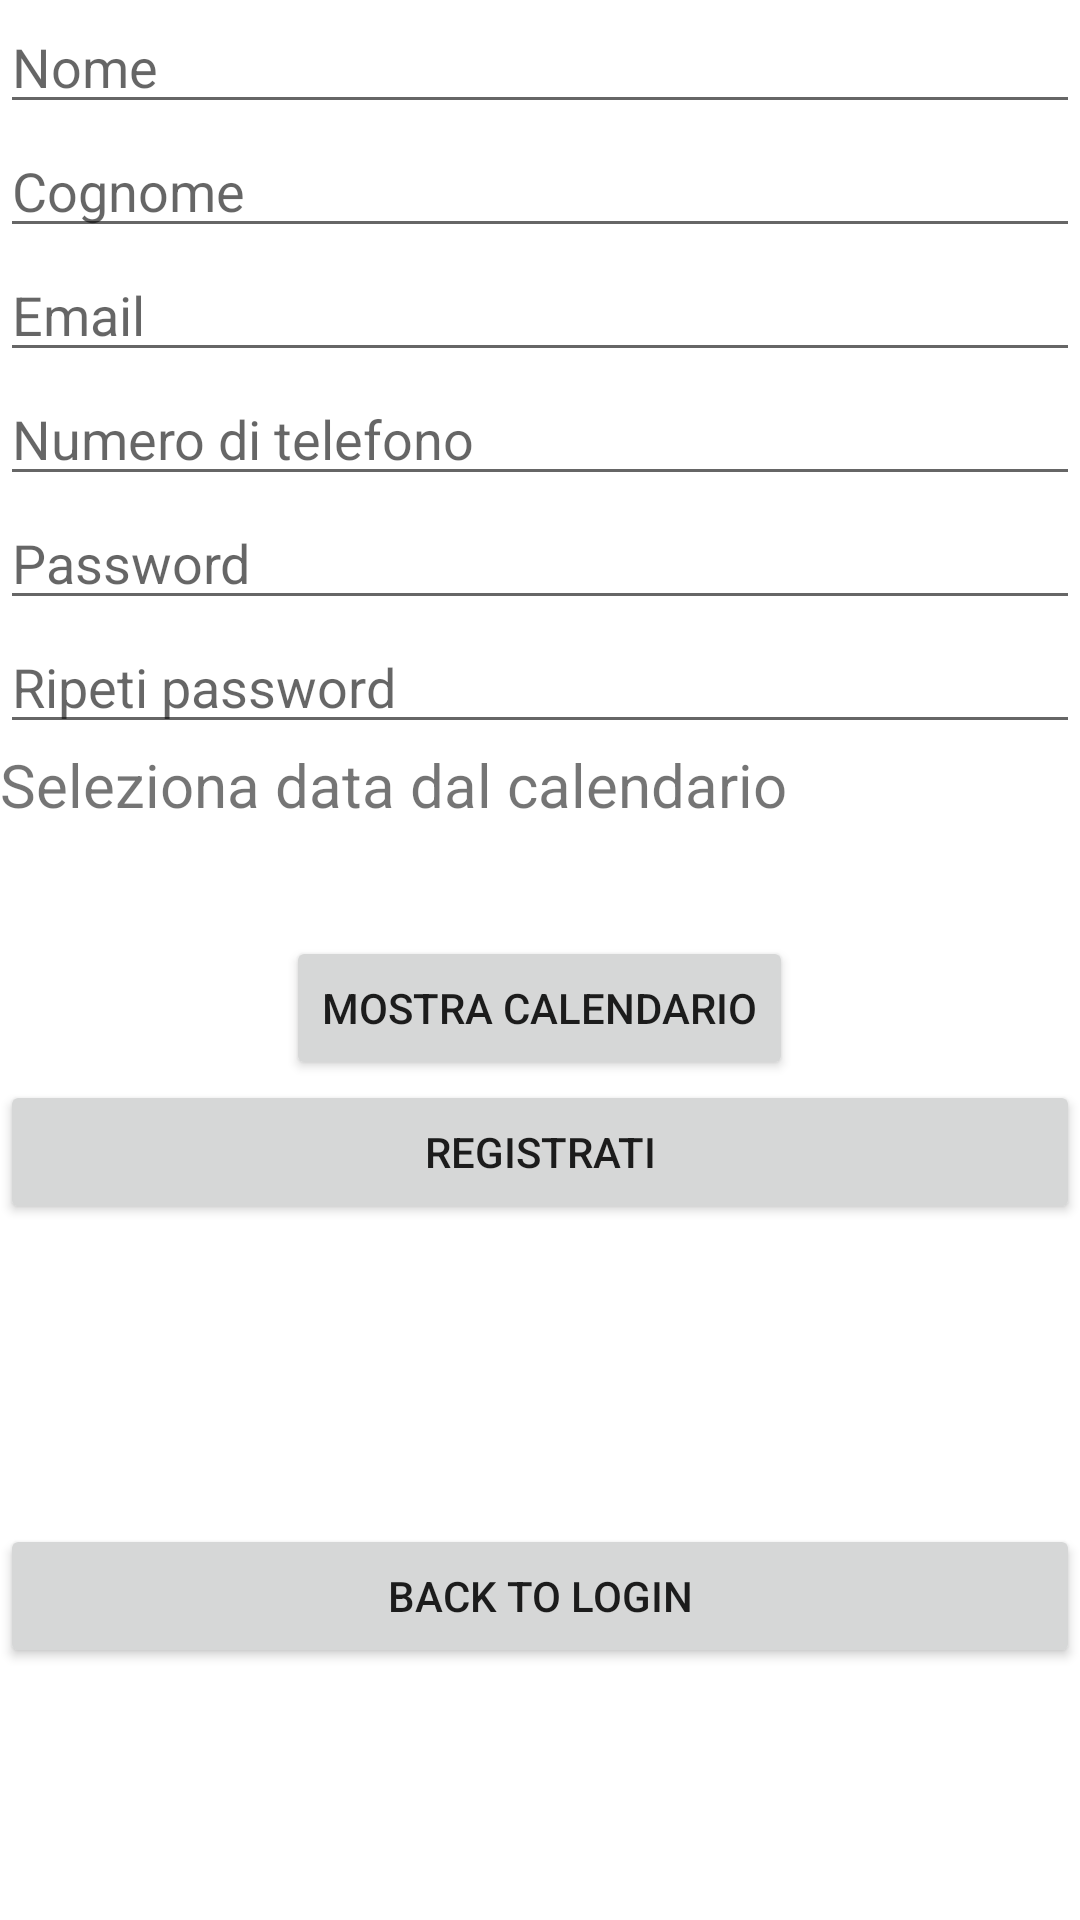

Android layout source for this screen:
<!-- AndroidManifest.xml: application theme Theme.OggettiUsati -->
<!-- res/layout/activity_signup.xml -->
<?xml version="1.0" encoding="utf-8"?>
<LinearLayout xmlns:android="http://schemas.android.com/apk/res/android"
    android:orientation="vertical"
    android:layout_width="match_parent"
    android:layout_height="match_parent">

    <Button
        android:id="@+id/nascondi_calendario"
        android:text="Nascondi calendario"
        android:layout_width="wrap_content"
        android:layout_height="wrap_content"
        android:layout_gravity="center"
        android:layout_marginTop="10dp"
        android:visibility="gone"/>

    <DatePicker
        android:id="@+id/dataDiNascita"
        android:layout_width="wrap_content"
        android:layout_height="wrap_content"
        android:datePickerMode="calendar"
        android:layout_gravity="center"
        android:layout_marginTop="20dp"
        android:visibility="gone"
        />

    <ScrollView
        android:layout_width="match_parent"
        android:layout_height="wrap_content">

        <LinearLayout
            android:layout_width="match_parent"
            android:layout_height="wrap_content"
            android:orientation="vertical">

            <EditText
                android:id="@+id/nome"
                android:hint="Nome"
                android:layout_width="match_parent"
                android:layout_height="wrap_content"
                android:maxLength="30"/>

            <EditText
                android:id="@+id/cognome"
                android:hint="Cognome"
                android:layout_width="match_parent"
                android:layout_height="wrap_content"
                android:maxLength="30"/>

            <EditText
                android:id="@+id/email"
                android:hint="Email"
                android:inputType="textEmailAddress"
                android:layout_width="match_parent"
                android:layout_height="wrap_content"
                android:maxLength="30"/>

            <EditText
                android:id="@+id/numeroDiTelefono"
                android:hint="Numero di telefono"
                android:layout_width="match_parent"
                android:layout_height="wrap_content"
                android:inputType="phone"
                android:maxLength="10"/>

            <EditText
                android:id="@+id/password"
                android:hint="Password"
                android:inputType="textPassword"
                android:layout_width="match_parent"
                android:layout_height="wrap_content"
                android:maxLength="25"/>
            <EditText
                android:id="@+id/ripeti_password"
                android:hint="Ripeti password"
                android:inputType="textPassword"
                android:layout_width="match_parent"
                android:layout_height="wrap_content"
                android:maxLength="25"/>
            <TextView
                android:id="@+id/data"
                android:layout_width="match_parent"
                android:layout_height="wrap_content"
                android:textSize="20sp"
                android:text="Seleziona data dal calendario"/>
            <TextView
                android:id="@+id/error_message"
                android:layout_width="wrap_content"
                android:layout_height="wrap_content"
                android:text=""
                android:textSize="20sp"
                android:textColor="@color/red"
                />
            <Button
                android:id="@+id/mostra_calendario"
                android:text="Mostra calendario"
                android:layout_width="wrap_content"
                android:layout_height="wrap_content"
                android:layout_gravity="center"
                android:layout_marginTop="10dp"/>
            <Button
                android:id="@+id/registrati"
                android:text="Registrati"
                android:layout_width="match_parent"
                android:layout_height="wrap_content"/>

            <Button
                android:id="@+id/login"
                android:text="back to Login"
                android:layout_width="match_parent"
                android:layout_height="wrap_content"
                android:layout_marginTop="100dp"/>

        </LinearLayout>


    </ScrollView>


</LinearLayout>
<!-- resources referenced by this layout -->
<resources>
  <color name="red">#F44336</color>
  <style name="Theme.OggettiUsati" parent="Theme.MaterialComponents.DayNight.DarkActionBar">
          
          <item name="colorPrimary">@color/purple_500</item>
          <item name="colorPrimaryVariant">@color/purple_700</item>
          <item name="colorOnPrimary">@color/white</item>
          
          <item name="colorSecondary">@color/teal_200</item>
          <item name="colorSecondaryVariant">@color/teal_700</item>
          <item name="colorOnSecondary">@color/black</item>
          
          <item name="android:statusBarColor">?attr/colorPrimaryVariant</item>
          
      </style>
  <color name="purple_500">#FF6200EE</color>
  <color name="purple_700">#FF3700B3</color>
  <color name="white">#FFFFFFFF</color>
  <color name="teal_200">#FF03DAC5</color>
  <color name="teal_700">#FF018786</color>
  <color name="black">#FF000000</color>
</resources>
